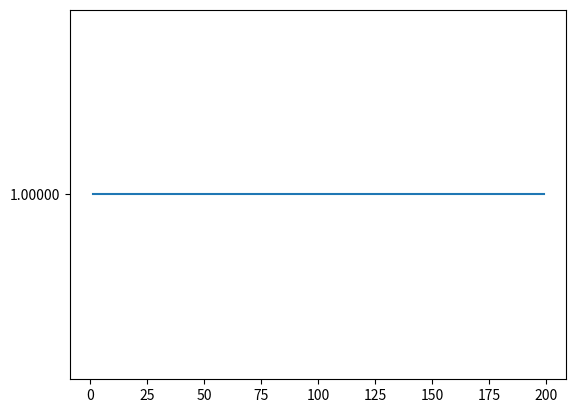

Write Python code to recreate this figure.
'''
Compute and plot the constant K_n in theorem 4

'''

import numpy as np
import matplotlib.pyplot as plt
import math

def S_n(n):
    n_ = n-1
    volume_n_minus_1 = (math.pi**(n_/2.))/math.gamma(n_/2. + 1.)
    surface_area_n = 2*math.pi* volume_n_minus_1
    return surface_area_n

def get_constant(n):
    s=1.
    C = math.pi/2.
    if n%2.==0:
        s = 2.
        C = 1.
    for i in np.arange(s, n,2):
        C *= float(i)/(i+1.)
    return C

n = np.arange(1,200)
K_n = []
for n_i in n:
    val = 2.*get_constant(n_i)* S_n(n_i-1)/S_n(n_i)
    val = "{:.5f}".format(val)
    K_n.append(val)
plt.plot(n,K_n)
plt.show()
print(K_n)